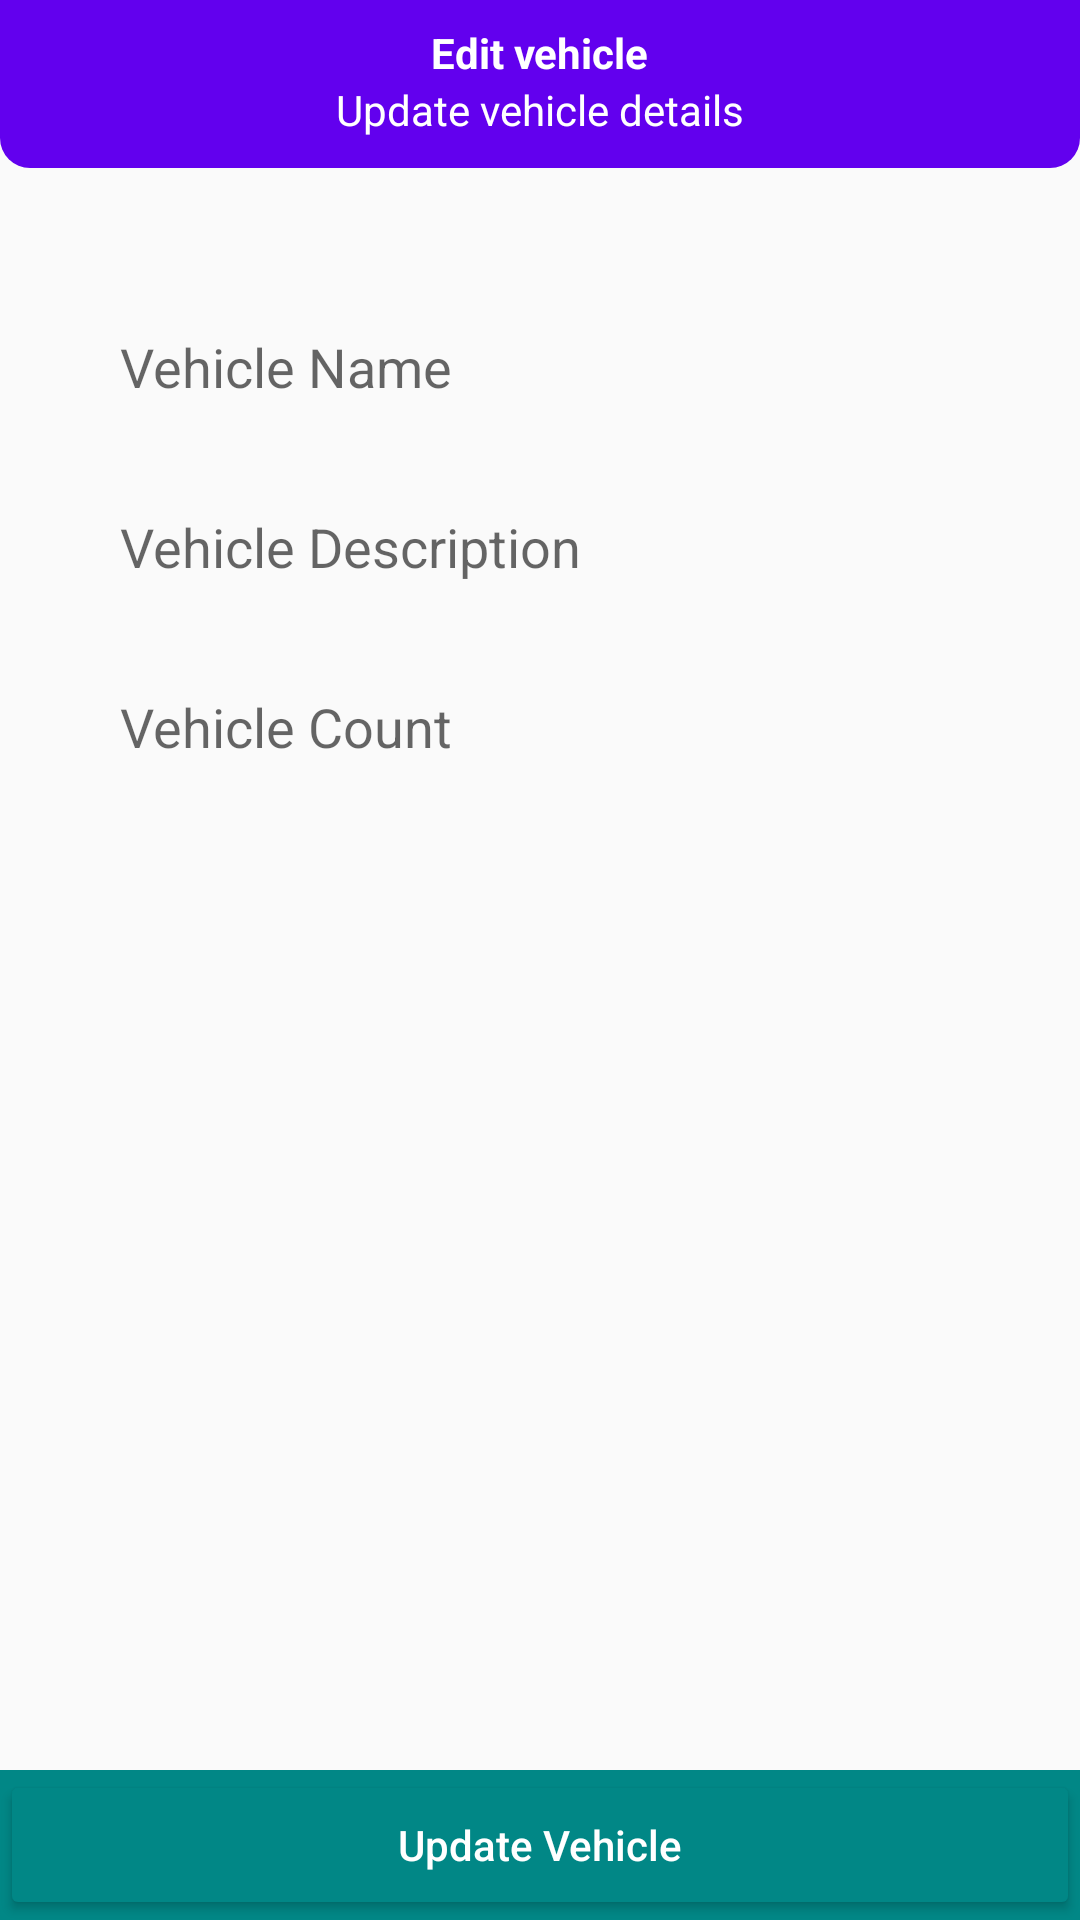

Reconstruct the res/layout file that produces this screen, plus the resources it refers to.
<!-- AndroidManifest.xml: application theme Theme.Bike_Tuk_Rental -->
<!-- res/layout/activity_vehicle_edit.xml -->
<?xml version="1.0" encoding="utf-8"?>
<RelativeLayout xmlns:android="http://schemas.android.com/apk/res/android"
    xmlns:app="http://schemas.android.com/apk/res-auto"
    xmlns:tools="http://schemas.android.com/tools"
    android:layout_width="match_parent"
    android:layout_height="match_parent"
    tools:context=".VehicleEditActivity">

    <RelativeLayout
        android:id="@+id/toolbarRl"
        android:background="@drawable/shape_toolbar_02"
        android:layout_width="match_parent"
        android:layout_height="?actionBarSize">

        <ImageButton
            android:id="@+id/backBtn"
            android:layout_width="wrap_content"
            android:layout_height="wrap_content"
            android:src="@drawable/ic_back_white"
            android:background="@android:color/transparent"
            android:layout_centerVertical="true"
            android:layout_marginStart="10dp"
            android:padding="5dp"/>

        <TextView
            android:id="@+id/titleTv"
            android:layout_width="wrap_content"
            android:layout_height="wrap_content"
            android:layout_marginTop="8dp"
            android:layout_centerHorizontal="true"
            android:text="Edit vehicle"
            android:textStyle="bold"
            android:textColor="@color/white"/>

        <TextView
            android:id="@+id/subTitleTv"
            android:layout_width="wrap_content"
            android:layout_height="wrap_content"
            android:layout_centerHorizontal="true"
            android:layout_below="@id/titleTv"
            android:text="Update vehicle details"
            android:textColor="@color/white"/>

    </RelativeLayout>

    <RelativeLayout
        android:layout_width="match_parent"
        android:layout_height="match_parent">

        <com.google.android.material.textfield.TextInputLayout
            android:id="@+id/vehicleTil1"
            android:layout_width="match_parent"
            android:layout_height="wrap_content"
            android:layout_marginStart="30dp"
            android:layout_marginEnd="30dp"
            android:layout_marginTop="100dp"
            app:hintEnabled="false">

            <EditText
                android:id="@+id/vehicleNameEt1"
                android:layout_width="match_parent"
                android:layout_height="wrap_content"
                android:background="@drawable/shape_edittext01"
                android:drawablePadding="10dp"
                android:hint="Vehicle Name"
                android:inputType="textPersonName|textCapSentences"
                android:padding="10dp"
                android:textColor="@color/black"/>

        </com.google.android.material.textfield.TextInputLayout>

        <com.google.android.material.textfield.TextInputLayout
            android:id="@+id/vehicleTil2"
            android:layout_width="match_parent"
            android:layout_height="wrap_content"
            android:layout_marginStart="30dp"
            android:layout_marginEnd="30dp"
            android:layout_marginTop="160dp"
            app:hintEnabled="false">

            <EditText
                android:id="@+id/vehicleDescriptionEt1"
                android:layout_width="match_parent"
                android:layout_height="wrap_content"
                android:background="@drawable/shape_edittext01"
                android:drawablePadding="10dp"
                android:hint="Vehicle Description"
                android:inputType="textPersonName|textCapSentences"
                android:padding="10dp"
                android:textColor="@color/black"/>

        </com.google.android.material.textfield.TextInputLayout>

        <com.google.android.material.textfield.TextInputLayout
            android:id="@+id/vehicleTil3"
            android:layout_width="match_parent"
            android:layout_height="wrap_content"
            android:layout_marginStart="30dp"
            android:layout_marginEnd="30dp"
            android:layout_marginTop="220dp"
            app:hintEnabled="false">

            <EditText
                android:id="@+id/vehicleCountEt1"
                android:layout_width="match_parent"
                android:layout_height="wrap_content"
                android:background="@drawable/shape_edittext01"
                android:drawablePadding="10dp"
                android:hint="Vehicle Count"
                android:inputType="textPersonName|textCapSentences"
                android:padding="10dp"
                android:textColor="@color/black"/>

        </com.google.android.material.textfield.TextInputLayout>













































    </RelativeLayout>

    <LinearLayout
        android:layout_width="match_parent"
        android:layout_height="wrap_content"
        android:background="@drawable/shape_button04"
        android:layout_alignParentBottom="true">

    <Button
        android:id="@+id/submitVehicleBtn1"
        android:layout_width="match_parent"
        android:layout_height="wrap_content"
        android:layout_weight="1"
        android:minHeight="50dp"
        android:text="Update Vehicle"
        android:textAllCaps="false"
        android:backgroundTint="@color/teal_700"
        android:layout_alignParentBottom="true"
        android:textColor="@color/white"/>

    </LinearLayout>

</RelativeLayout>
<!-- resources referenced by this layout -->
<resources>
  <color name="black">#FF000000</color>
  <color name="teal_700">#FF018786</color>
  <color name="white">#FFFFFFFF</color>
  <!-- drawable shape_button04 (drawable) -->
  <?xml version="1.0" encoding="utf-8"?>
  <shape xmlns:android="http://schemas.android.com/apk/res/android"
      android:shape="rectangle">
  
      <solid android:color="@color/teal_700"/>
  
  </shape>
  <!-- drawable shape_toolbar_02 (drawable) -->
  <?xml version="1.0" encoding="utf-8"?>
  <shape xmlns:android="http://schemas.android.com/apk/res/android"
      android:shape="rectangle">
  
      <solid android:color="@color/purple_500"/>
      <corners android:bottomLeftRadius="10dp"
          android:bottomRightRadius="10dp"/>
  
  </shape>
  <style name="Theme.Bike_Tuk_Rental" parent="Theme.AppCompat.Light.NoActionBar">
          
          <item name="colorPrimary">@color/purple_500</item>
          <item name="colorPrimaryVariant">@color/purple_700</item>
          <item name="colorOnPrimary">@color/white</item>
          
          <item name="colorSecondary">@color/teal_200</item>
          <item name="colorSecondaryVariant">@color/teal_700</item>
          <item name="colorOnSecondary">@color/black</item>
          
          <item name="android:statusBarColor">?attr/colorPrimaryVariant</item>
          
      </style>
  <color name="purple_500">#FF6200EE</color>
  <color name="purple_700">#FF3700B3</color>
  <color name="teal_200">#FF03DAC5</color>
</resources>
